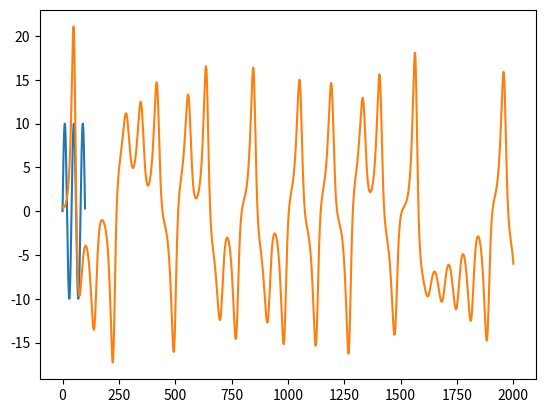

Write the Python code that produced this figure. (Note: this script raises an exception after producing the figure.)
# -*- coding: utf-8 -*-
"""
Created on Sun May 19 20:27:48 2019

[redacted]
"""

import numpy as np
import matplotlib.pyplot as plt
from numpy import dot
from numpy import outer
#%% test triangle
def triangle(t):
    a = 20
    return (np.abs((t/a) - int((t/a)+0.5)))

def tri(t):
    a = 20
    b = np.ceil((t/a)+0.5)
    return (2/a) * (t - a*b) * (-1)**np.ceil((t/a)+0.5)


def sinus(t):
    A = 10
    return A*np.sin(t*(np.pi*2)/40)


def update_activity(x, y, z, sigma, rho, beta):
    """update the activity of one neuron with chaotic activity in function of
    the 3 parameters sigma, p and beta"""
    
    dt = 0.01
    
    def d_x(x, y):
        return x + dt * (sigma * y - sigma * x)
    
    def d_y(x, y, z):
        return y + dt* (rho * x - x * z - y)
    
    def d_z(x, y, z):
        return z + dt* (x * y - beta * z)
    
    return d_x(x,y), d_y(x, y, z), d_z(x, y, z)

sinus = np.vectorize(sinus)
triangle = np.vectorize(triangle)
tri = np.vectorize(tri)
x = np.arange(0,100,0.2)
y = triangle(x)
y = sinus(x)

plt.plot(x, y)
plt.show()

#%% test chaotic model
x = [0.5]
y = [0]
z_c = [2]
sigma = 10
rho = 28
beta = 8/3

for t in range(2000):
    temp =update_activity(x[t], y[t], z_c[t], sigma, rho, beta)
    x.append(temp[0])
    y.append(temp[1])
    z_c.append(temp[2])
    
plt.plot(range(2001), x)
plt.show()

#%% plot of all activities together


#triangular signal
def triangle(t):
    a = 10
    return 2 * np.abs((t/a) - int((t/a)+0.5))

triangle = np.vectorize(triangle)


#all neuronal activities
increase = 0 #parameter used to plot the graphs without mess
for neuron in range(n_neuron):
    y = scaled(activity[neuron, 0, :])
    if neuron != 0:
        y += increase
        plt.plot(range(2000),y , color="blue")
    
    else:
        plt.plot(range(2000),y , color="blue")
    increase += max(scaled(activity[neuron-1, 0, :])) + 4
    
x = np.arange(TOTAL_TIME)
triangle_signal = triangle(x) + increase

plt.plot(range(2000), triangle_signal , color="red")
plt.xlabel("time (ms)")
plt.show()

#%% sinus

def sinus(x):
    return 5 *np.sin(2*np.pi*3*x)
sinus = np.vectorize(sinus)
x = np.arange(0, 10, 0.01)
y = sinus(x)

plt.plot(x, y)
plt.show()

